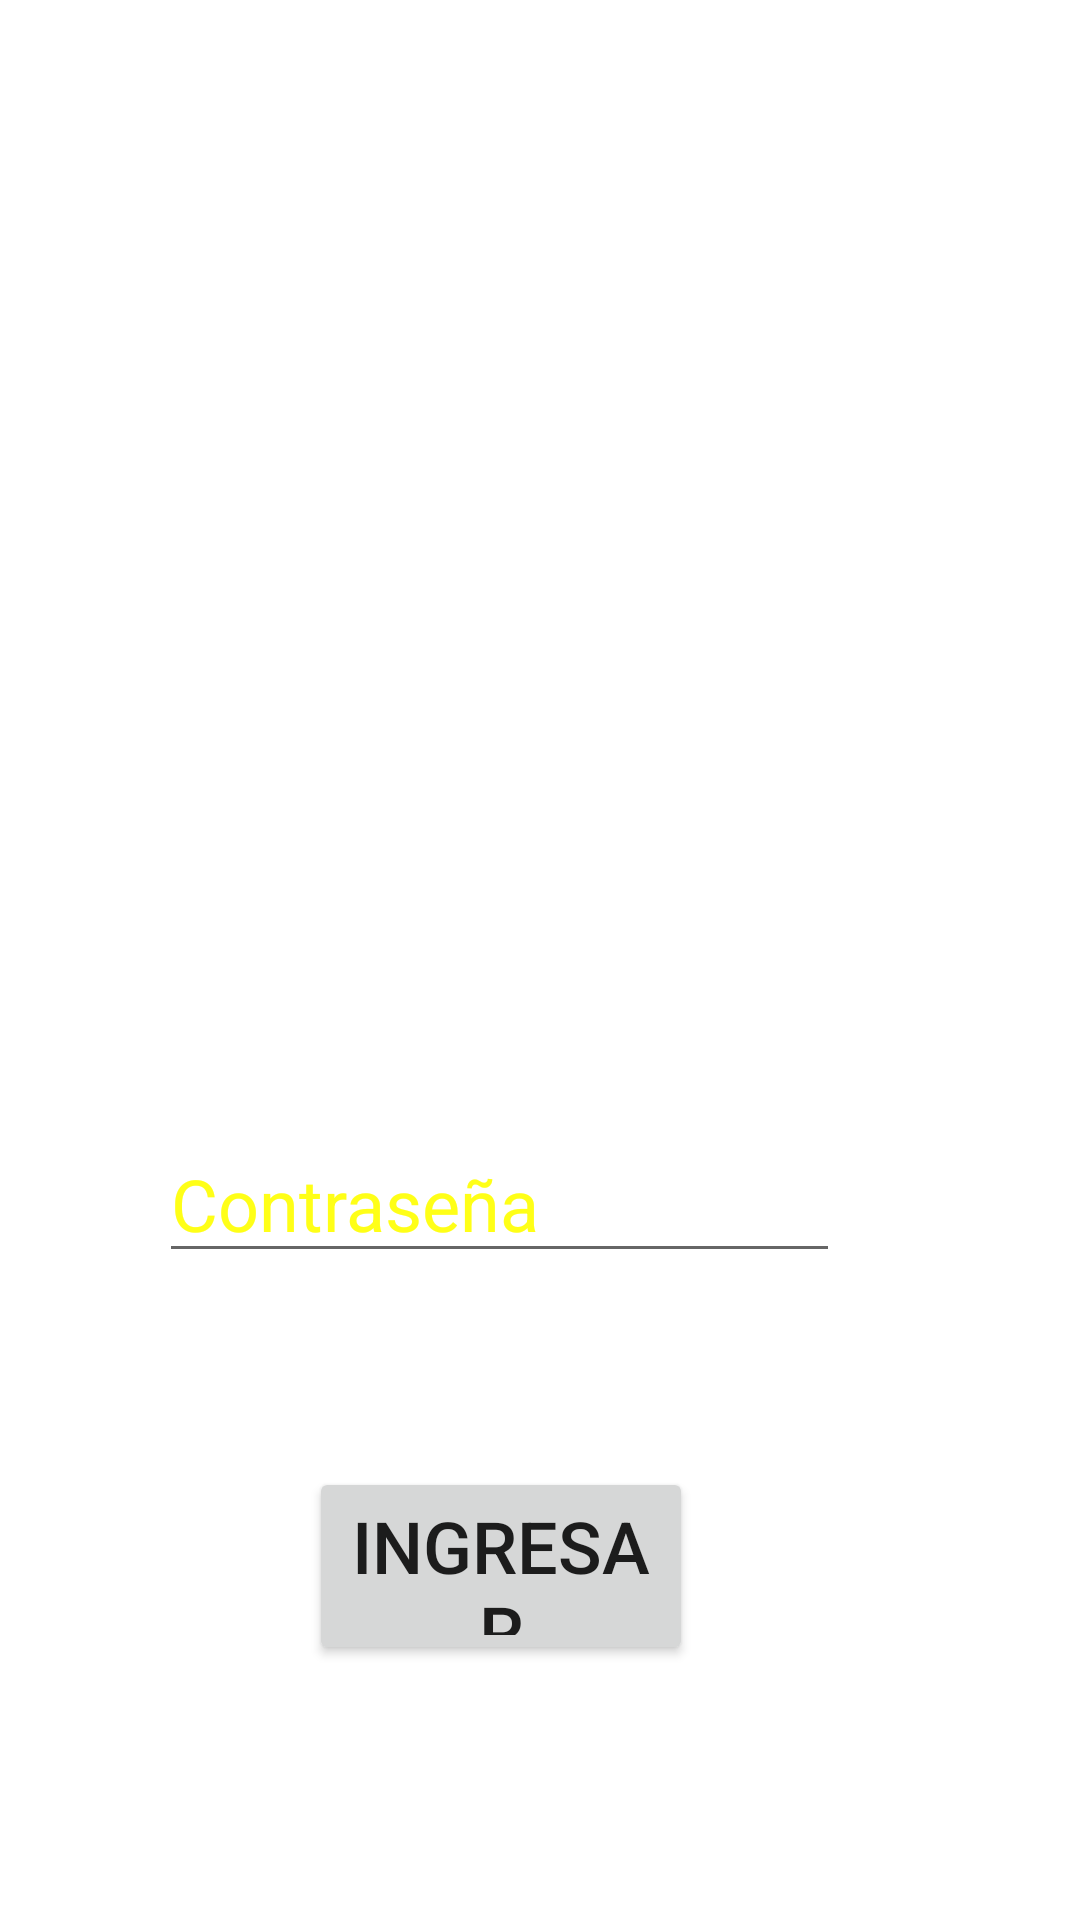

Layout XML and referenced resources for this Android screen:
<!-- AndroidManifest.xml: application theme Theme.EXO_C5AS -->
<!-- res/layout/login_main.xml -->
<?xml version="1.0" encoding="utf-8"?>
<RelativeLayout xmlns:android="http://schemas.android.com/apk/res/android"
    xmlns:app="http://schemas.android.com/apk/res-auto"
    xmlns:tools="http://schemas.android.com/tools"
    android:background="@drawable/color_fondo"
    android:layout_width="match_parent"
    android:layout_height="match_parent"
    tools:context=".Login">


    <EditText
        android:id="@+id/txtUsuario"
        android:layout_width="wrap_content"
        android:layout_height="wrap_content"
        android:layout_below="@+id/imageView2"
        android:layout_alignParentStart="true"
        android:layout_alignParentEnd="true"
        android:layout_alignParentBottom="true"
        android:layout_marginStart="53dp"
        android:layout_marginTop="45dp"
        android:layout_marginEnd="80dp"
        android:layout_marginBottom="383dp"
        android:ems="10"
        android:inputType="textPersonName"
        android:hint="Usuario"
        android:textSize="24sp"
        app:layout_constraintBottom_toTopOf="@+id/txtContraseña"
        app:layout_constraintEnd_toEndOf="parent"
        app:layout_constraintHorizontal_bias="0.721"
        app:layout_constraintStart_toStartOf="parent"
        app:layout_constraintTop_toTopOf="parent"
        app:layout_constraintVertical_bias="0.913"
        android:textColor="@color/txtLogins"
        android:textColorHint="@color/txtLogins"/>

    <EditText
        android:id="@+id/txtContraseña"
        android:layout_width="wrap_content"
        android:layout_height="wrap_content"
        android:layout_alignParentStart="true"
        android:layout_alignParentTop="true"
        android:layout_alignParentEnd="true"
        android:layout_marginStart="53dp"
        android:layout_marginTop="375dp"
        android:layout_marginEnd="80dp"
        android:ems="10"
        android:hint="Contraseña"
        android:inputType="textPassword"
        android:textSize="24sp"
        app:layout_constraintBottom_toTopOf="@+id/btnIngresar"
        app:layout_constraintEnd_toEndOf="parent"
        app:layout_constraintHorizontal_bias="0.721"
        app:layout_constraintStart_toStartOf="parent"
        app:layout_constraintTop_toTopOf="parent"
        app:layout_constraintVertical_bias="0.952"
        android:textColor="@color/txtLogins"
        android:textColorHint="@color/txtLogins"/>

    <Button
        android:id="@+id/btnIngresar"
        android:layout_width="179dp"
        android:layout_height="66dp"
        android:layout_alignParentStart="true"
        android:layout_alignParentTop="true"
        android:layout_alignParentEnd="true"
        android:layout_marginStart="103dp"
        android:layout_marginTop="489dp"
        android:layout_marginEnd="129dp"
        android:text="Ingresar"
        android:textSize="24sp"
        app:layout_constraintBottom_toBottomOf="parent"
        app:layout_constraintEnd_toEndOf="parent"
        app:layout_constraintHorizontal_bias="0.566"
        app:layout_constraintStart_toStartOf="parent"
        app:layout_constraintTop_toTopOf="parent"
        app:layout_constraintVertical_bias="0.79" />

    <Button
        android:id="@+id/btnRegistrar1"
        android:layout_width="wrap_content"
        android:layout_height="wrap_content"
        android:layout_below="@+id/btnIngresar"
        android:layout_alignParentStart="true"
        android:layout_alignParentEnd="true"
        android:layout_alignParentBottom="true"
        android:layout_marginStart="102dp"
        android:layout_marginTop="45dp"
        android:layout_marginEnd="122dp"
        android:layout_marginBottom="64dp"
        android:text="Registrar"
        android:textSize="24sp"
        app:layout_constraintBottom_toTopOf="@+id/txtUsuario"
        app:layout_constraintEnd_toEndOf="parent"
        app:layout_constraintHorizontal_bias="0.413"
        app:layout_constraintStart_toStartOf="parent" />

    <ImageView
        android:id="@+id/imageView2"
        android:layout_width="209dp"
        android:layout_height="221dp"
        android:layout_alignParentStart="true"
        android:layout_alignParentTop="true"
        android:layout_alignParentEnd="true"
        android:layout_marginStart="93dp"
        android:layout_marginTop="18dp"
        android:layout_marginEnd="107dp"
        app:layout_constraintBottom_toBottomOf="parent"
        app:layout_constraintStart_toStartOf="parent"
        app:layout_constraintVertical_bias="1.0"
        app:srcCompat="@drawable/login" />

    <EditText
        android:id="@+id/etUsuario"
        android:layout_width="189dp"
        android:layout_height="wrap_content"
        android:layout_alignParentStart="true"
        android:layout_alignParentTop="true"
        android:layout_alignParentEnd="true"
        android:layout_alignParentBottom="true"
        android:layout_marginStart="1dp"
        android:layout_marginTop="70dp"
        android:layout_marginEnd="221dp"
        android:layout_marginBottom="597dp"
        android:hint="Usuario"
        android:textColor="#f906f9"
        android:editable="false"
        android:visibility="invisible" />

    <EditText
        android:id="@+id/etContraseña"
        android:layout_width="194dp"
        android:layout_height="wrap_content"
        android:layout_alignParentStart="true"
        android:layout_alignParentTop="true"
        android:layout_alignParentEnd="true"
        android:layout_alignParentBottom="true"
        android:layout_marginStart="5dp"
        android:layout_marginTop="168dp"
        android:layout_marginEnd="212dp"
        android:layout_marginBottom="499dp"
        android:hint="Contraseña"
        android:textColor="#f906f9"
        android:editable="false"
        android:visibility="invisible" />

    <TextView
        android:id="@+id/tvUsuario"
        android:layout_width="wrap_content"
        android:layout_height="wrap_content"
        android:textSize="22dp"
        android:text="Usuario"
        android:visibility="invisible" />

    <TextView
        android:id="@+id/tvContraseña"
        android:layout_width="wrap_content"
        android:layout_height="wrap_content"
        android:text="Contraseña"
        android:textSize="22dp"
        android:visibility="invisible" />


</RelativeLayout>
<!-- resources referenced by this layout -->
<resources>
  <color name="txtLogins">#ffff17</color>
  <style name="Theme.EXO_C5AS" parent="Theme.MaterialComponents.DayNight.DarkActionBar">
          
          <item name="colorPrimary">@color/Rojo</item>
          <item name="colorPrimaryVariant">@color/Rojo</item>
          <item name="colorOnPrimary">@color/white</item>
          
          <item name="colorSecondary">@color/teal_200</item>
          <item name="colorSecondaryVariant">@color/teal_700</item>
          <item name="colorOnSecondary">@color/black</item>
          
          <item name="android:statusBarColor">?attr/colorPrimaryVariant</item>
          
  
          <item name="android:navigationBarColor">@color/Navegacion</item>
      </style>
  <color name="Rojo">#CB2020</color>
  <color name="white">#FFFFFFFF</color>
  <color name="teal_200">#FF03DAC5</color>
  <color name="teal_700">#FF018786</color>
  <color name="black">#FF000000</color>
  <color name="Navegacion">#ee3337</color>
</resources>
